Run: headless pygame with SDL's dummy video driver; simulated clock (each Clock.tick advances the game by its frame time, no real sleeping); random seed 0; keys injected as events and as key.get_pressed() state; mouse plan: one left click at the window centre at the start of phase 2, then a move to the lower-right quarter at the start of phase 3.
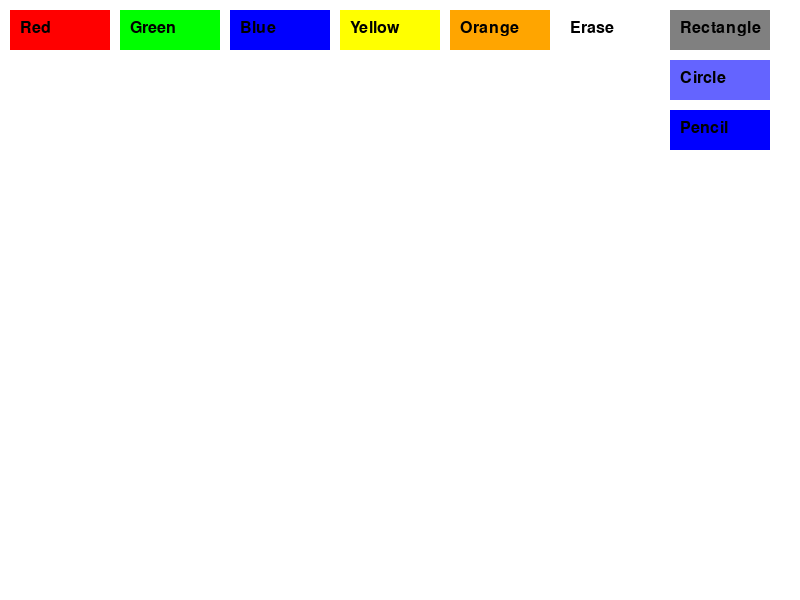
Frame 1 of 4 · flips 1–60 · no input
Frame 2 of 4 · flips 61–180 · clicked the window centre · tapped SPACE, RETURN · held RIGHT (→), D · screen unchanged from frame 1, image omitted
Frame 3 of 4 · flips 181–300 · moved the mouse to the lower-right quarter · held DOWN (↓), S · screen unchanged from frame 2, image omitted
Frame 4 of 4 · flips 301–420 · held LEFT (←), A, UP (↑), W · screen unchanged from frame 3, image omitted

The pygame program that drew these frames:

import pygame
import sys


pygame.init()


SCREEN_WIDTH = 800
SCREEN_HEIGHT = 600
FPS = 60
DRAW_MODE = 'rectangle'  # По упол, тік төрт бұрыш
current_color = (0, 0, 0)  # Цвет черный

# Цветтер
WHITE = (255, 255, 255)
BLACK = (0, 0, 0)
RED = (255, 0, 0)
GREEN = (0, 255, 0)
BLUE = (0, 0, 255)
YELLOW = (255, 255, 0)
ORANGE = (255, 165, 0)
GRAY = (128, 128, 128)
colors = [RED, GREEN, BLUE, YELLOW, ORANGE]

# Настройка экрана
screen = pygame.display.set_mode((SCREEN_WIDTH, SCREEN_HEIGHT))
pygame.display.set_caption("Drawing Program")

clock = pygame.time.Clock()


font = pygame.font.SysFont('Arial', 24)


drawing_surface = pygame.Surface((SCREEN_WIDTH, SCREEN_HEIGHT))
drawing_surface.fill(WHITE)  

# -------------------
# Функций
# -------------------
def draw_button(color, x, y, width, height, label):
    pygame.draw.rect(screen, color, (x, y, width, height))
    text = font.render(label, True, (0, 0, 0))
    screen.blit(text, (x + 10, y + 10))

def draw_shape(shape, x, y, color, radius=0, width=0, height=0):
    
    if shape == 'rectangle':
        pygame.draw.rect(drawing_surface, color, (x, y, width, height))
    elif shape == 'circle':
        pygame.draw.circle(drawing_surface, color, (x, y), radius)

def game_loop():
    
    global DRAW_MODE, current_color
    drawing = False
    last_pos = None  
    while True:
        for event in pygame.event.get():
            if event.type == pygame.QUIT:
                pygame.quit()
                sys.exit()

            # Использование мышки
            if event.type == pygame.MOUSEBUTTONDOWN:
                mouse_x, mouse_y = pygame.mouse.get_pos()

                # проверка когда мышка работает
                if event.button == 1:
                    if 10 <= mouse_x <= 110 and 10 <= mouse_y <= 50:
                        current_color = RED
                    elif 120 <= mouse_x <= 220 and 10 <= mouse_y <= 50:
                        current_color = GREEN
                    elif 230 <= mouse_x <= 330 and 10 <= mouse_y <= 50:
                        current_color = BLUE
                    elif 340 <= mouse_x <= 440 and 10 <= mouse_y <= 50:
                        current_color = YELLOW
                    elif 450 <= mouse_x <= 550 and 10 <= mouse_y <= 50:
                        current_color = ORANGE
                    elif 560 <= mouse_x <= 660 and 10 <= mouse_y <= 50:
                        DRAW_MODE = 'erase'
                    elif 670 <= mouse_x <= 770 and 10 <= mouse_y <= 50:
                        DRAW_MODE = 'rectangle'
                    elif 670 <= mouse_x <= 770 and 60 <= mouse_y <= 100:
                        DRAW_MODE = 'circle'
                    elif 670 <= mouse_x <= 770 and 110 <= mouse_y <= 150:
                        DRAW_MODE = 'pencil'  
                    else:
                        drawing = True
                        last_pos = mouse_x, mouse_y

            # НЕ использование мышки
            if event.type == pygame.MOUSEBUTTONUP:
                drawing = False
                last_pos = None

            # Движение мышки
            if event.type == pygame.MOUSEMOTION:
                if drawing:
                    mouse_x, mouse_y = pygame.mouse.get_pos()
                    if DRAW_MODE == 'rectangle':
                        rect_width = mouse_x - last_pos[0]
                        rect_height = mouse_y - last_pos[1]
                        draw_shape(DRAW_MODE, last_pos[0], last_pos[1], current_color, width=rect_width, height=rect_height)
                    elif DRAW_MODE == 'circle':
                        radius = int(((mouse_x - last_pos[0])**2 + (mouse_y - last_pos[1])**2)**0.5)
                        draw_shape(DRAW_MODE, last_pos[0], last_pos[1], current_color, radius=radius)
                    elif DRAW_MODE == 'erase':
                        pygame.draw.circle(drawing_surface, WHITE, (mouse_x, mouse_y), 10)  # 10 пх
                    elif DRAW_MODE == 'pencil':
                        if last_pos:
                            pygame.draw.line(drawing_surface, current_color, last_pos, (mouse_x, mouse_y), 3)  # 3 пх
                        last_pos = mouse_x, mouse_y

        screen.fill(WHITE)

        screen.blit(drawing_surface, (0, 0))

        # Кнопки
        draw_button(RED, 10, 10, 100, 40, 'Red')
        draw_button(GREEN, 120, 10, 100, 40, 'Green')
        draw_button(BLUE, 230, 10, 100, 40, 'Blue')
        draw_button(YELLOW, 340, 10, 100, 40, 'Yellow')
        draw_button(ORANGE, 450, 10, 100, 40, 'Orange')

        draw_button(WHITE, 560, 10, 100, 40, 'Erase')
        draw_button(GRAY, 670, 10, 100, 40, 'Rectangle')
        draw_button((100, 100, 255), 670, 60, 100, 40, 'Circle')
        draw_button(BLUE, 670, 110, 100, 40, 'Pencil')

        pygame.display.update()
        clock.tick(FPS)

# -------------------
# Начать 
# -------------------
if __name__ == "__main__":
    game_loop()
